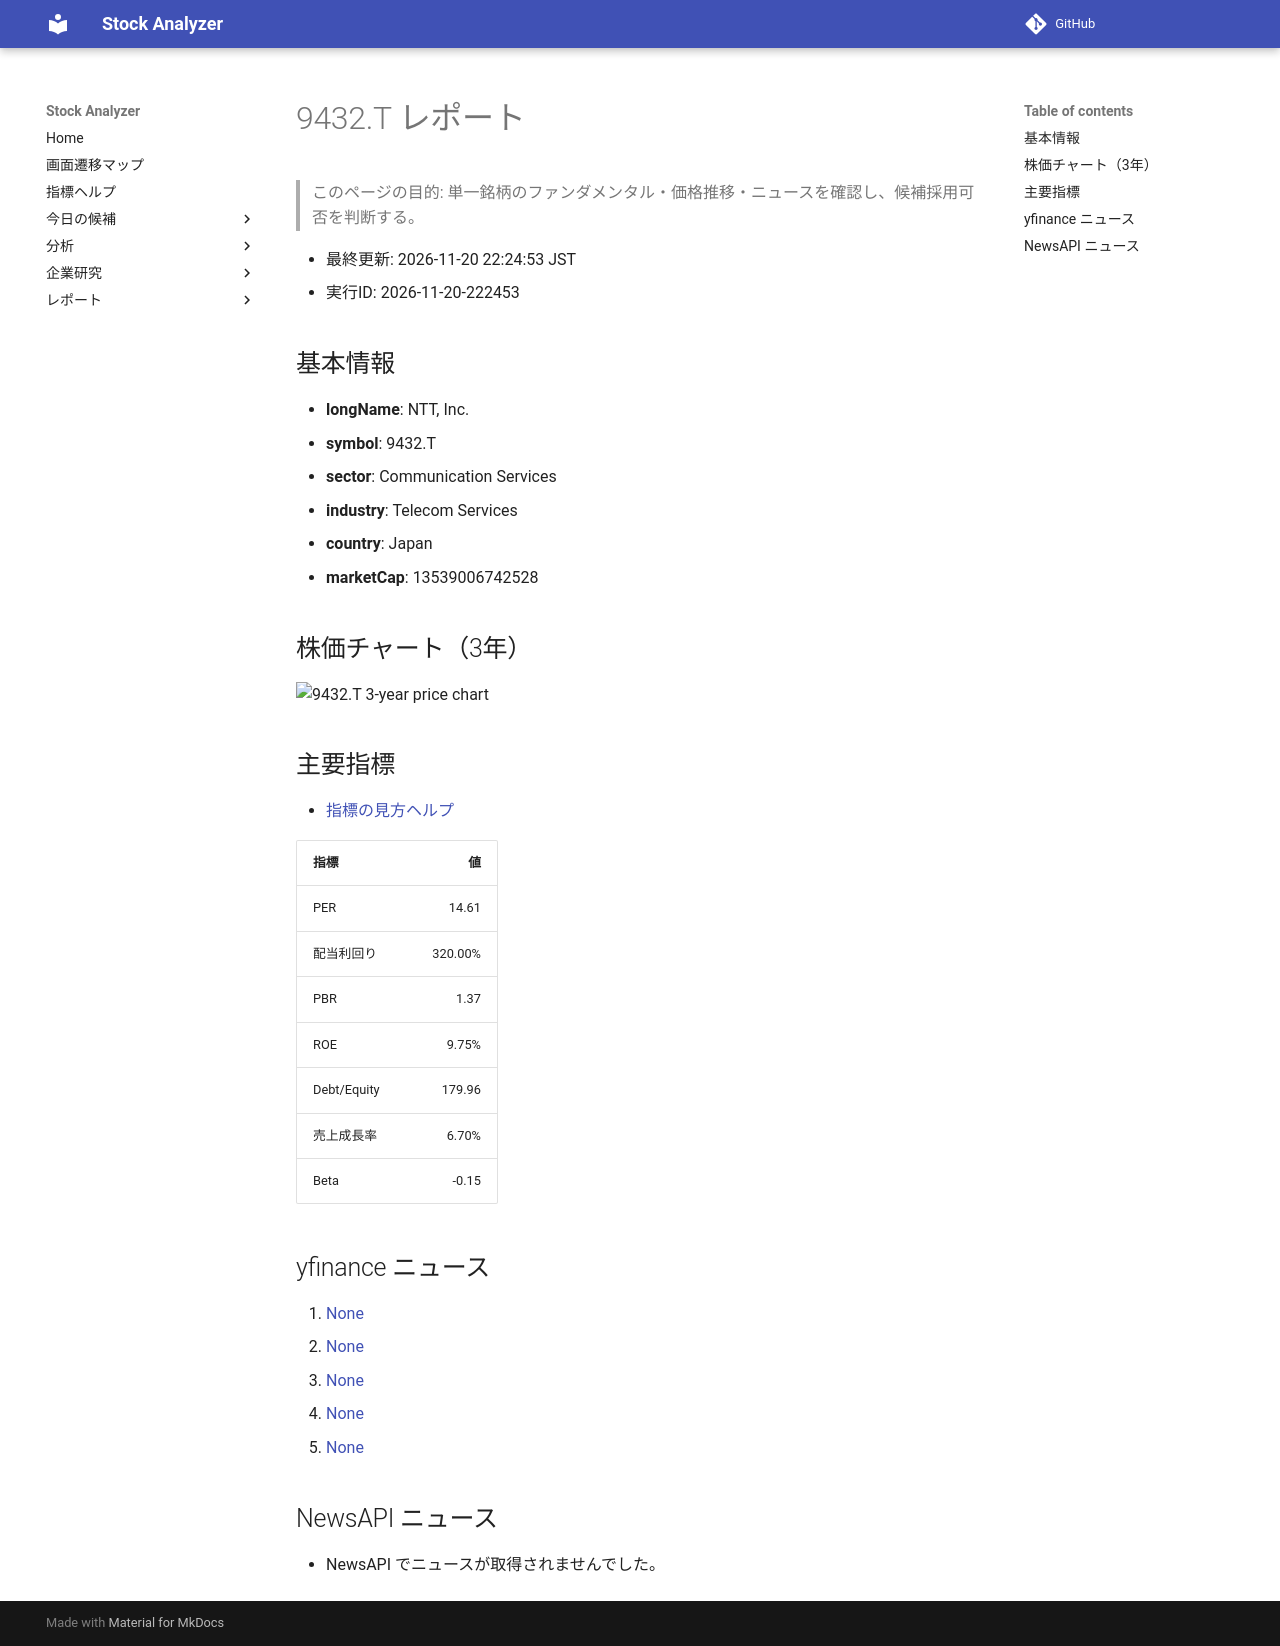

repository: Yumi-note/Making-APP · page: reports/2026-11-20/222453/9432_T/index.html · generator: mkdocs

# 9432.T レポート

> このページの目的: 単一銘柄のファンダメンタル・価格推移・ニュースを確認し、候補採用可否を判断する。

- 最終更新: 2026-11-20 22:24:53 JST
- 実行ID: 2026-11-20-222453

## 基本情報

- **longName**: NTT, Inc.
- **symbol**: 9432.T
- **sector**: Communication Services
- **industry**: Telecom Services
- **country**: Japan
- **marketCap**: 13539006742528

## 株価チャート（3年）

![9432.T 3-year price chart](9432_T_3y.png)

## 主要指標

- [指標の見方ヘルプ](../../../../indicators.md)

| 指標 | 値 |
|---|---:|
| PER | 14.61 |
| 配当利回り | 320.00% |
| PBR | 1.37 |
| ROE | 9.75% |
| Debt/Equity | 179.96 |
| 売上成長率 | 6.70% |
| Beta | -0.15 |

## yfinance ニュース

1. [None](None)
2. [None](None)
3. [None](None)
4. [None](None)
5. [None](None)

## NewsAPI ニュース

- NewsAPI でニュースが取得されませんでした。
